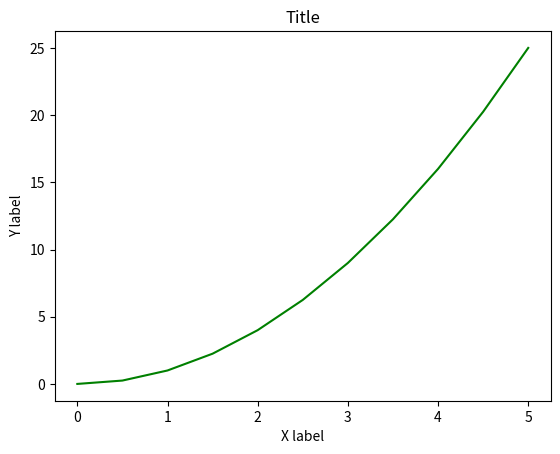

Source code (Python): (Note: this script raises an exception after producing the figure.)
import matplotlib.pyplot as plt
import numpy as np

x = np.linspace(0, 5, 11)
y = x ** 2

plt.plot(x, y, 'g') # g for green
plt.xlabel('X label')
plt.ylabel('Y label')
plt.title('Title')
plt.savefig("./graphs/BasicPlot.png")

plt.show()